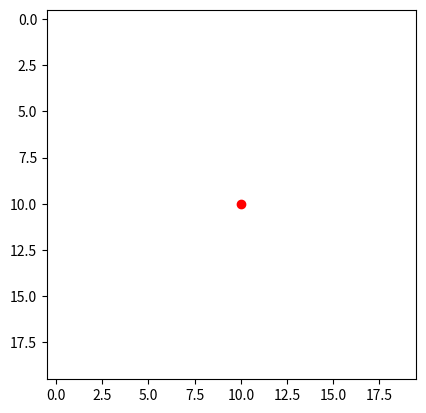

Reproduce this figure in Python.
import numpy as np
import matplotlib.pyplot as plt

# Set up the game board
board_size = 20
board = np.zeros((board_size, board_size))
player_pos = (board_size // 2, board_size // 2)

# Define the update function for the player position
def update_position(key):
    global player_pos
    if key == 'h':
        new_x = player_pos[0] - 1
        new_y = player_pos[1]
    elif key == 'n':
        new_x = player_pos[0] + 1
        new_y = player_pos[1]
    elif key == 'b':
        new_x = player_pos[0]
        new_y = player_pos[1] - 1
    elif key == 'm':
        new_x = player_pos[0]
        new_y = player_pos[1] + 1
    else:
        return
    if new_x >= 0 and new_x < board_size and new_y >= 0 and new_y < board_size:
        player_pos = (new_x, new_y)
        update_board()

# Define the update function for the board display
def update_board():
    plt.clf()
    plt.imshow(board, cmap='gray_r')
    plt.scatter(player_pos[1], player_pos[0], c='r', marker='o')
    plt.draw()

# Define the key press event for moving the player
def on_press(event):
    if event.key in ['h', 'n', 'm', 'b']:
        update_position(event.key)

# Set up the key press event listener
fig = plt.figure()
fig.canvas.mpl_connect('key_press_event', on_press)

# Initialize the board display
update_board()

# Show
plt.show()
